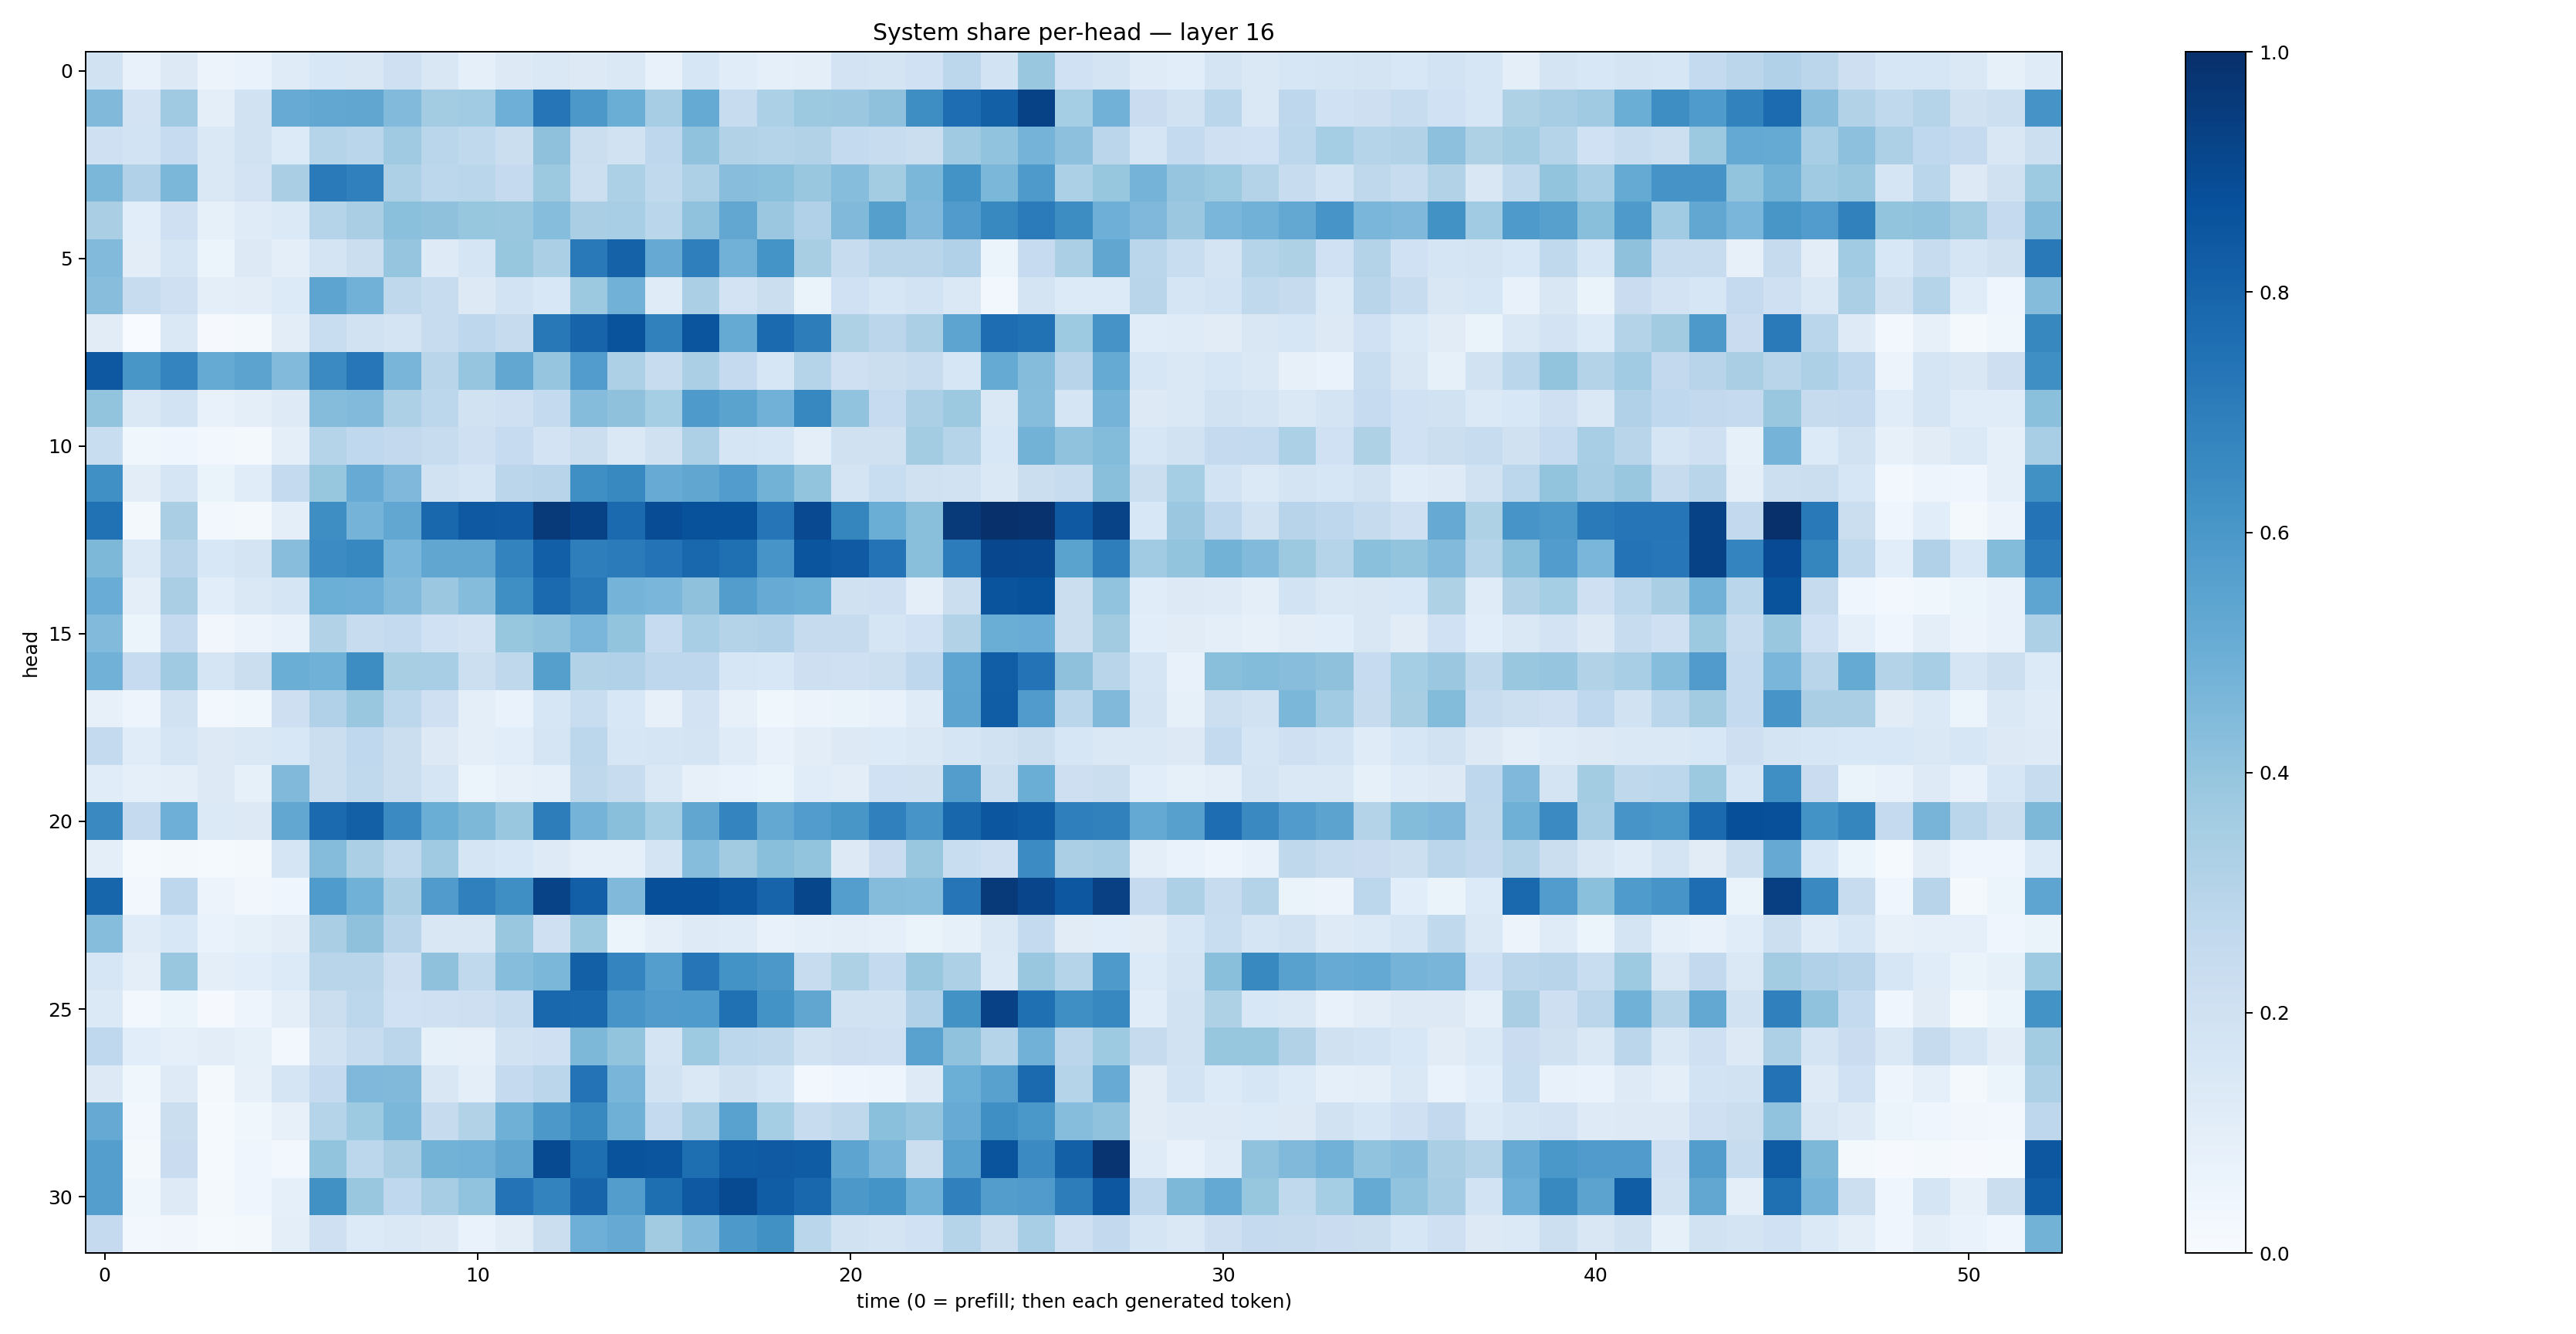

Values plotted in this chart, from the file beside it:
0.18989396, 0.07256004, 0.12779516, 0.057184722, 0.06828904, 0.118473954, 0.1527568, 0.15019338, 0.20936473, 0.14856647, 0.09131585, 0.12657727, 0.1423978, 0.12835166, 0.14082666, 0.07395701, 0.15783738, 0.11502047, 0.08713647, 0.09540691, 0.18036254, 0.1746146, 0.20057604, 0.27941772
0.4481, 0.1833, 0.37, 0.1003, 0.1934, 0.5094, 0.5301, 0.5347, 0.4422, 0.3567, 0.3658, 0.4944, 0.7308, 0.597, 0.5004, 0.3511, 0.5175, 0.2374, 0.3299, 0.3776, 0.3797, 0.4133, 0.6387, 0.7646
0.2085, 0.1862, 0.2462, 0.1414, 0.1913, 0.1361, 0.2995, 0.2868, 0.3677, 0.2877, 0.2636, 0.2223, 0.4113, 0.2193, 0.1944, 0.2738, 0.4099, 0.3113, 0.3028, 0.3136, 0.2546, 0.236, 0.224, 0.3692
0.4608, 0.3189, 0.4575, 0.1414, 0.1819, 0.3382, 0.7148, 0.69, 0.3247, 0.2794, 0.2875, 0.2517, 0.3765, 0.2177, 0.3315, 0.2619, 0.3248, 0.426, 0.421, 0.3841, 0.4322, 0.3577, 0.4591, 0.6202
0.3391, 0.106, 0.2061, 0.08483, 0.1181, 0.1376, 0.3031, 0.3373, 0.4192, 0.4117, 0.3908, 0.3881, 0.4302, 0.3398, 0.3459, 0.289, 0.4086, 0.5297, 0.3828, 0.3188, 0.4454, 0.5637, 0.4519, 0.5807
0.4419, 0.1031, 0.1696, 0.05139, 0.1257, 0.09422, 0.1771, 0.2201, 0.3978, 0.1245, 0.1674, 0.3907, 0.3327, 0.7177, 0.8057, 0.5143, 0.692, 0.4838, 0.6138, 0.3437, 0.2419, 0.2923, 0.2928, 0.3196
0.4296, 0.2362, 0.2106, 0.09523, 0.1016, 0.1365, 0.54, 0.483, 0.2706, 0.2366, 0.1286, 0.1845, 0.1539, 0.3761, 0.4838, 0.1202, 0.3358, 0.1822, 0.2214, 0.06299, 0.1995, 0.1573, 0.1858, 0.1462
0.1102, 0.003379, 0.1435, 0.008214, 0.01935, 0.1048, 0.2332, 0.1894, 0.1776, 0.2344, 0.2757, 0.2442, 0.7222, 0.8001, 0.8635, 0.6875, 0.8561, 0.5181, 0.7769, 0.7021, 0.3208, 0.284, 0.3355, 0.5396
0.8473, 0.6026, 0.6745, 0.5159, 0.5448, 0.4436, 0.6489, 0.7256, 0.468, 0.2896, 0.397, 0.529, 0.3966, 0.5768, 0.3255, 0.2412, 0.3353, 0.2528, 0.1582, 0.2969, 0.2043, 0.2219, 0.2399, 0.1568
0.4019, 0.1469, 0.1854, 0.07197, 0.09406, 0.1221, 0.4375, 0.4418, 0.3269, 0.2791, 0.1928, 0.2056, 0.2566, 0.4348, 0.4124, 0.3531, 0.5874, 0.5474, 0.4816, 0.6657, 0.4049, 0.2467, 0.3352, 0.3769
0.2319, 0.03654, 0.04064, 0.02808, 0.02245, 0.09388, 0.2998, 0.2661, 0.2616, 0.2388, 0.2059, 0.2483, 0.1835, 0.2265, 0.1409, 0.1966, 0.3248, 0.1707, 0.1589, 0.09411, 0.1985, 0.1957, 0.3584, 0.3009
0.6296, 0.1042, 0.1644, 0.06291, 0.1138, 0.2572, 0.3907, 0.5091, 0.4519, 0.1879, 0.1707, 0.2833, 0.2949, 0.6352, 0.6575, 0.5102, 0.5331, 0.5743, 0.4774, 0.3993, 0.1726, 0.2315, 0.1968, 0.1948
0.7467, 0.02059, 0.336, 0.03027, 0.02111, 0.1002, 0.6386, 0.4765, 0.53, 0.7869, 0.8414, 0.8365, 0.9602, 0.9278, 0.7769, 0.8879, 0.871, 0.8684, 0.7272, 0.9001, 0.6682, 0.5014, 0.425, 0.9581
0.4561, 0.1401, 0.2953, 0.153, 0.1735, 0.428, 0.6447, 0.667, 0.4612, 0.5328, 0.5342, 0.676, 0.8171, 0.6979, 0.7072, 0.7395, 0.7882, 0.7569, 0.6075, 0.8579, 0.839, 0.7398, 0.4254, 0.707
0.5061, 0.09513, 0.3391, 0.1058, 0.148, 0.1674, 0.4963, 0.494, 0.4445, 0.3799, 0.4354, 0.6355, 0.7755, 0.7192, 0.4746, 0.461, 0.4112, 0.571, 0.5103, 0.5003, 0.197, 0.2097, 0.101, 0.2237
0.4424, 0.05126, 0.2517, 0.03497, 0.05583, 0.07218, 0.3142, 0.2398, 0.255, 0.201, 0.1836, 0.3925, 0.4098, 0.4644, 0.4019, 0.2477, 0.3457, 0.3058, 0.3165, 0.2425, 0.2452, 0.1699, 0.2017, 0.3088
0.4827, 0.247, 0.3701, 0.1664, 0.2254, 0.5013, 0.4872, 0.6437, 0.3401, 0.344, 0.2169, 0.2698, 0.5651, 0.3095, 0.3192, 0.2773, 0.2768, 0.1572, 0.1554, 0.2116, 0.2044, 0.2158, 0.2757, 0.5368
0.07987, 0.04856, 0.1906, 0.02835, 0.03864, 0.2124, 0.3197, 0.385, 0.2775, 0.2074, 0.0946, 0.06989, 0.1632, 0.2319, 0.1525, 0.0818, 0.1815, 0.08162, 0.03639, 0.0565, 0.0643, 0.07791, 0.1202, 0.5428
0.2542, 0.1169, 0.1653, 0.1318, 0.1452, 0.1543, 0.2243, 0.2685, 0.222, 0.1289, 0.09826, 0.1073, 0.1697, 0.279, 0.1587, 0.1671, 0.1737, 0.1185, 0.07666, 0.1018, 0.1255, 0.1341, 0.1461, 0.1643
0.1137, 0.08645, 0.0995, 0.1278, 0.08407, 0.4485, 0.2252, 0.2622, 0.2242, 0.1677, 0.06213, 0.07836, 0.09326, 0.2734, 0.2358, 0.1436, 0.0786, 0.0697, 0.06228, 0.1153, 0.1047, 0.201, 0.1967, 0.5705
0.6536, 0.253, 0.4961, 0.14, 0.126, 0.5288, 0.7752, 0.8134, 0.6517, 0.5021, 0.4557, 0.3902, 0.7024, 0.476, 0.4257, 0.3516, 0.5333, 0.6757, 0.5267, 0.5767, 0.6029, 0.6878, 0.6087, 0.7905
0.09623, 0.0135, 0.01935, 0.01211, 0.01681, 0.1685, 0.4364, 0.3333, 0.2637, 0.3684, 0.1706, 0.1557, 0.1247, 0.08737, 0.08656, 0.1794, 0.4328, 0.361, 0.4237, 0.4002, 0.1294, 0.229, 0.3898, 0.2309
0.7945, 0.02795, 0.2744, 0.05577, 0.03131, 0.0455, 0.5835, 0.4868, 0.3379, 0.5799, 0.6878, 0.6353, 0.9256, 0.8173, 0.4457, 0.8798, 0.8827, 0.8588, 0.7969, 0.9132, 0.5686, 0.4346, 0.4307, 0.7311
0.4305, 0.1186, 0.1557, 0.06821, 0.08297, 0.1044, 0.3371, 0.4103, 0.2953, 0.1487, 0.1493, 0.3865, 0.2104, 0.3784, 0.0612, 0.1007, 0.1245, 0.1178, 0.07611, 0.08788, 0.1013, 0.09228, 0.06255, 0.08473
0.1576, 0.09599, 0.3834, 0.09606, 0.1065, 0.1354, 0.291, 0.2892, 0.2138, 0.4105, 0.2648, 0.4316, 0.4595, 0.8144, 0.6738, 0.5664, 0.7287, 0.6181, 0.5943, 0.2379, 0.3226, 0.2544, 0.3834, 0.327
0.139, 0.02817, 0.06111, 0.009943, 0.04916, 0.09487, 0.2258, 0.2809, 0.2, 0.2103, 0.2142, 0.2376, 0.7875, 0.7803, 0.6088, 0.5796, 0.5823, 0.7516, 0.6185, 0.5342, 0.1877, 0.1905, 0.3168, 0.6226
0.2681, 0.1065, 0.08816, 0.1019, 0.08285, 0.02698, 0.1897, 0.2348, 0.2836, 0.08327, 0.08123, 0.1921, 0.2075, 0.4537, 0.4021, 0.1729, 0.3717, 0.281, 0.271, 0.1875, 0.2126, 0.2108, 0.5534, 0.4081
0.127, 0.036, 0.1223, 0.02193, 0.07876, 0.166, 0.2516, 0.4511, 0.4471, 0.1509, 0.09773, 0.2525, 0.2849, 0.7402, 0.465, 0.1943, 0.1439, 0.1968, 0.1606, 0.02665, 0.04416, 0.04796, 0.1228, 0.4969
0.515, 0.02608, 0.2198, 0.01418, 0.0382, 0.07955, 0.3025, 0.3738, 0.4587, 0.2428, 0.3113, 0.4902, 0.5958, 0.6586, 0.4904, 0.2565, 0.3485, 0.554, 0.3519, 0.24, 0.2699, 0.4186, 0.3963, 0.51
0.5668, 0.01611, 0.2293, 0.0139, 0.04453, 0.02681, 0.3999, 0.2797, 0.3362, 0.4773, 0.4839, 0.5322, 0.8978, 0.7578, 0.8668, 0.8575, 0.7608, 0.8308, 0.837, 0.8291, 0.5395, 0.4664, 0.2264, 0.5546
0.5683, 0.03705, 0.1229, 0.01793, 0.03908, 0.08718, 0.6264, 0.3852, 0.2694, 0.3496, 0.4058, 0.7385, 0.6791, 0.7979, 0.5721, 0.7607, 0.8403, 0.898, 0.8277, 0.7862, 0.5942, 0.6145, 0.4854, 0.6886
0.2522, 0.02873, 0.03498, 0.01275, 0.01876, 0.09749, 0.2055, 0.1339, 0.1432, 0.1274, 0.06641, 0.1022, 0.2246, 0.4955, 0.5155, 0.3602, 0.4435, 0.5909, 0.6281, 0.2884, 0.1909, 0.1735, 0.2006, 0.2972
